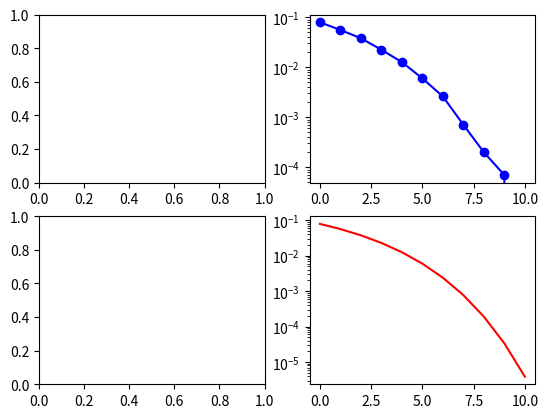

Generate this figure with matplotlib:
import numpy as np
import matplotlib.pyplot as plt

# Parameters
N = 100000  # Number of bits
EbN0dB_list = np.arange(0, 11)  # Range of Eb/N0 values in dB
BER = []  # Bit Error Rate

# Loop over each Eb/N0 value
for EbN0dB in EbN0dB_list:
    EbN0 = 10**(EbN0dB / 10)  # Convert dB to linear scale
    noise_std_dev = np.sqrt(1 / (2 * EbN0))  # Calculate noise standard deviation
    
    # Generate random BPSK symbols (-1 or +1)
    x = 2 * (np.random.rand(N) >= 0.5) - 1
    
    # Add Gaussian noise
    noise = noise_std_dev * np.random.randn(N)
    received = x + noise
    
    # Detect the received symbols (threshold at 0)
    received_x = np.sign(received)
    
    # Calculate the number of bit errors
    errors = np.sum(x != received_x)
    BER.append(errors / N)

# Plot BER vs Eb/N0
fig , ax = plt.subplots(2,2)
ax[0][1].semilogy(EbN0dB_list, BER, "bo-", label="Simulated BER")


import numpy as np
import matplotlib.pyplot as plt
from scipy.special import erfc

# Define the range of Eb/N0 values in dB
EbN0dB_list_1 = np.arange(0, 11, 1)

# Convert Eb/N0 from dB to linear scale
EbN0_linear_1 = 10**(EbN0dB_list_1 / 10)

# Calculate theoretical BER using the Q-function
BER_theoretical_1 = 0.5 * erfc(np.sqrt(EbN0_linear_1))

# Plot the theoretical BER vs Eb/N0

ax[1][1].semilogy(EbN0dB_list_1, BER_theoretical_1, "r-", label="Theoretical BER")
plt.show()
